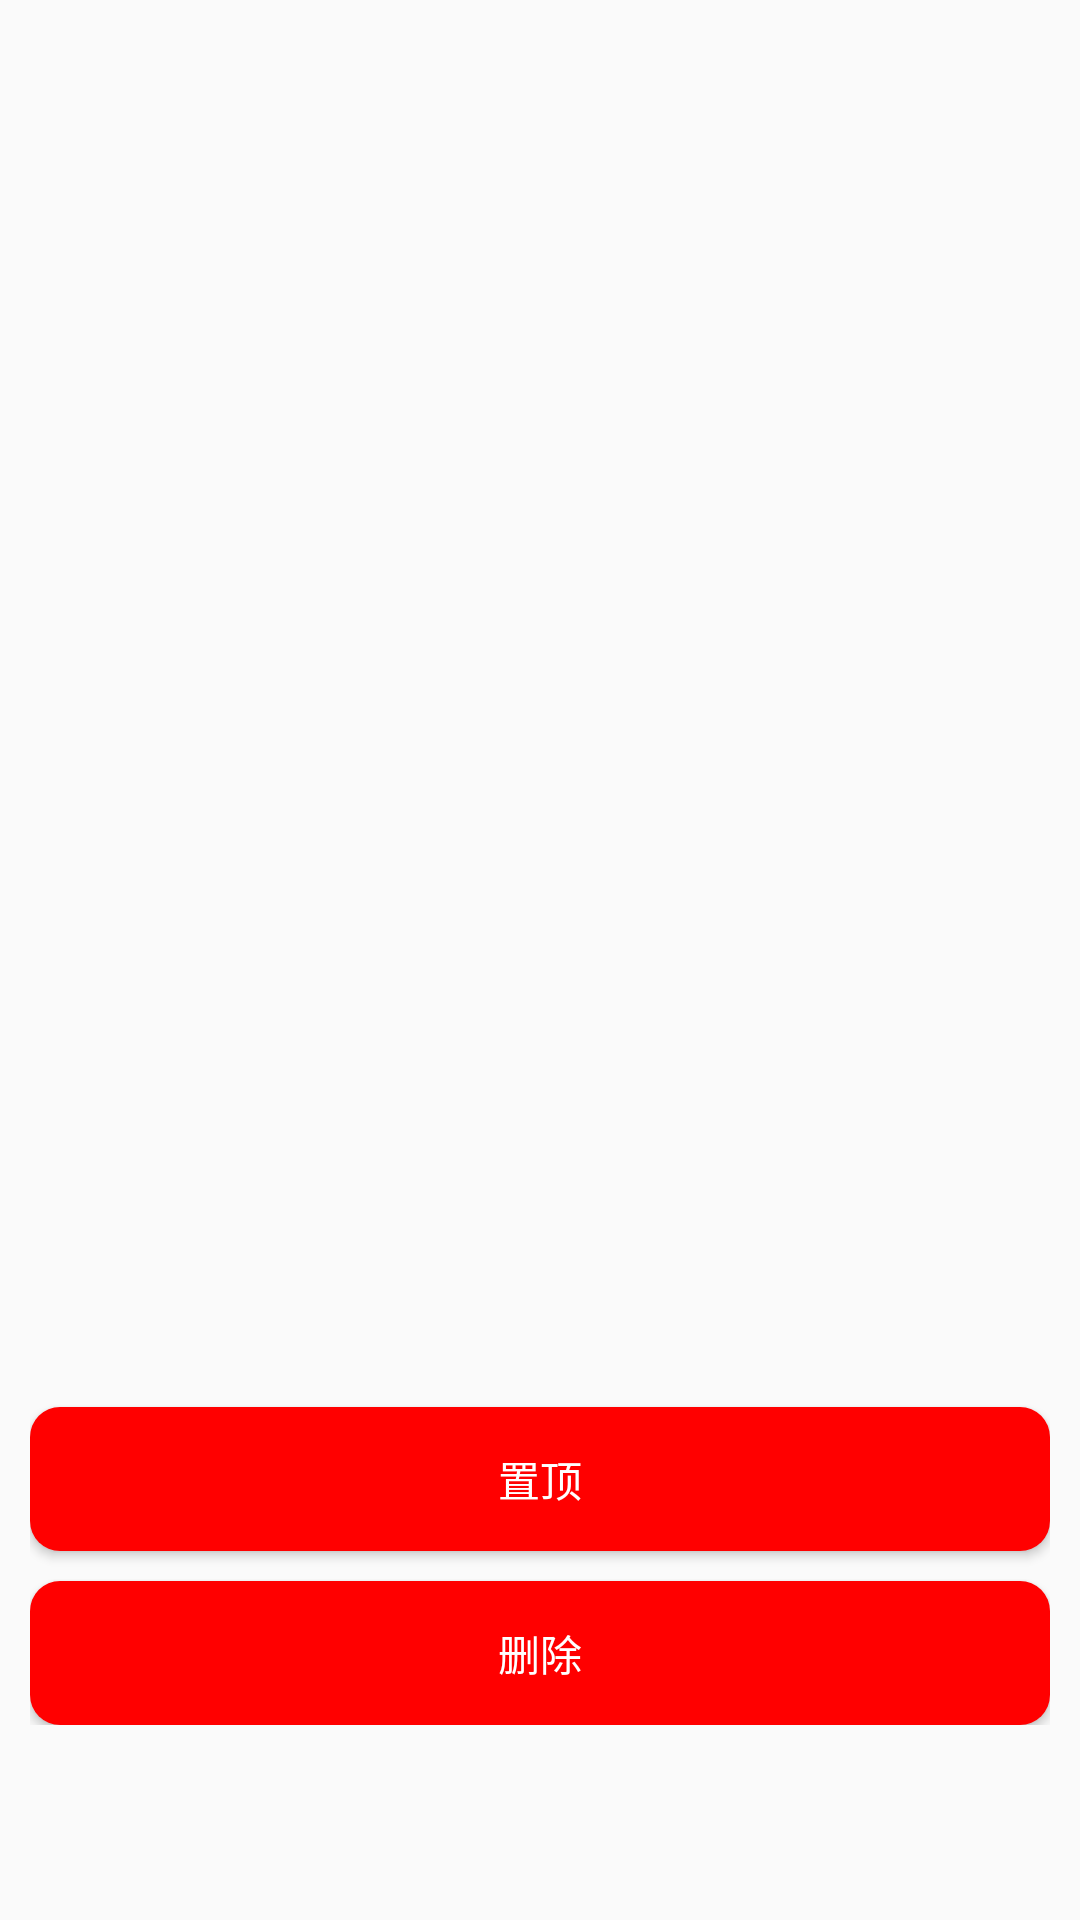

Layout XML and referenced resources for this Android screen:
<!-- AndroidManifest.xml: application theme AppTheme -->
<!-- res/layout/dialog_delete_contact.xml -->
<?xml version="1.0" encoding="utf-8"?>
<LinearLayout
    xmlns:android="http://schemas.android.com/apk/res/android"
    android:layout_width="match_parent"
    android:layout_height="wrap_content"
    android:gravity="bottom"
    android:orientation="vertical"
    android:paddingLeft="10dp"
    android:paddingRight="10dp"
    android:paddingBottom="65dp">

    <Button
        android:id="@+id/btn_top"
        android:layout_marginBottom="10dp"
        android:layout_width="match_parent"
        android:layout_height="wrap_content"
        android:background="@drawable/button_delete"
        android:text="置顶"
        android:textColor="@android:color/white"/>
    <Button
        android:id="@+id/btn_delete"
        android:layout_width="match_parent"
        android:layout_height="wrap_content"
        android:background="@drawable/button_delete"
        android:text="删除"
        android:textColor="@android:color/white"/>

</LinearLayout>
<!-- resources referenced by this layout -->
<resources>
  <!-- drawable button_delete (drawable) -->
  <?xml version="1.0" encoding="utf-8"?>
  <selector xmlns:android="http://schemas.android.com/apk/res/android">
  
      <item android:state_pressed="false">
          <shape>
              <solid android:color="#FF0000"/>
              <corners android:radius="10dp"/>
          </shape>
      </item>
  
      <item android:state_pressed="true">
          <shape>
              <solid android:color="#E3170D"/>
              <corners android:radius="30dp"/>
          </shape>
      </item>
  
  </selector>
  <style name="AppTheme" parent="Theme.AppCompat.Light.DarkActionBar">
          
          <item name="colorPrimary">@color/colorPrimary</item>
          <item name="colorPrimaryDark">@color/colorPrimaryDark</item>
          <item name="colorAccent">@color/colorAccent</item>
      </style>
  <color name="colorPrimary">#009ad6</color>
  <color name="colorPrimaryDark">#009ad6</color>
  <color name="colorAccent">#FF4081</color>
</resources>
